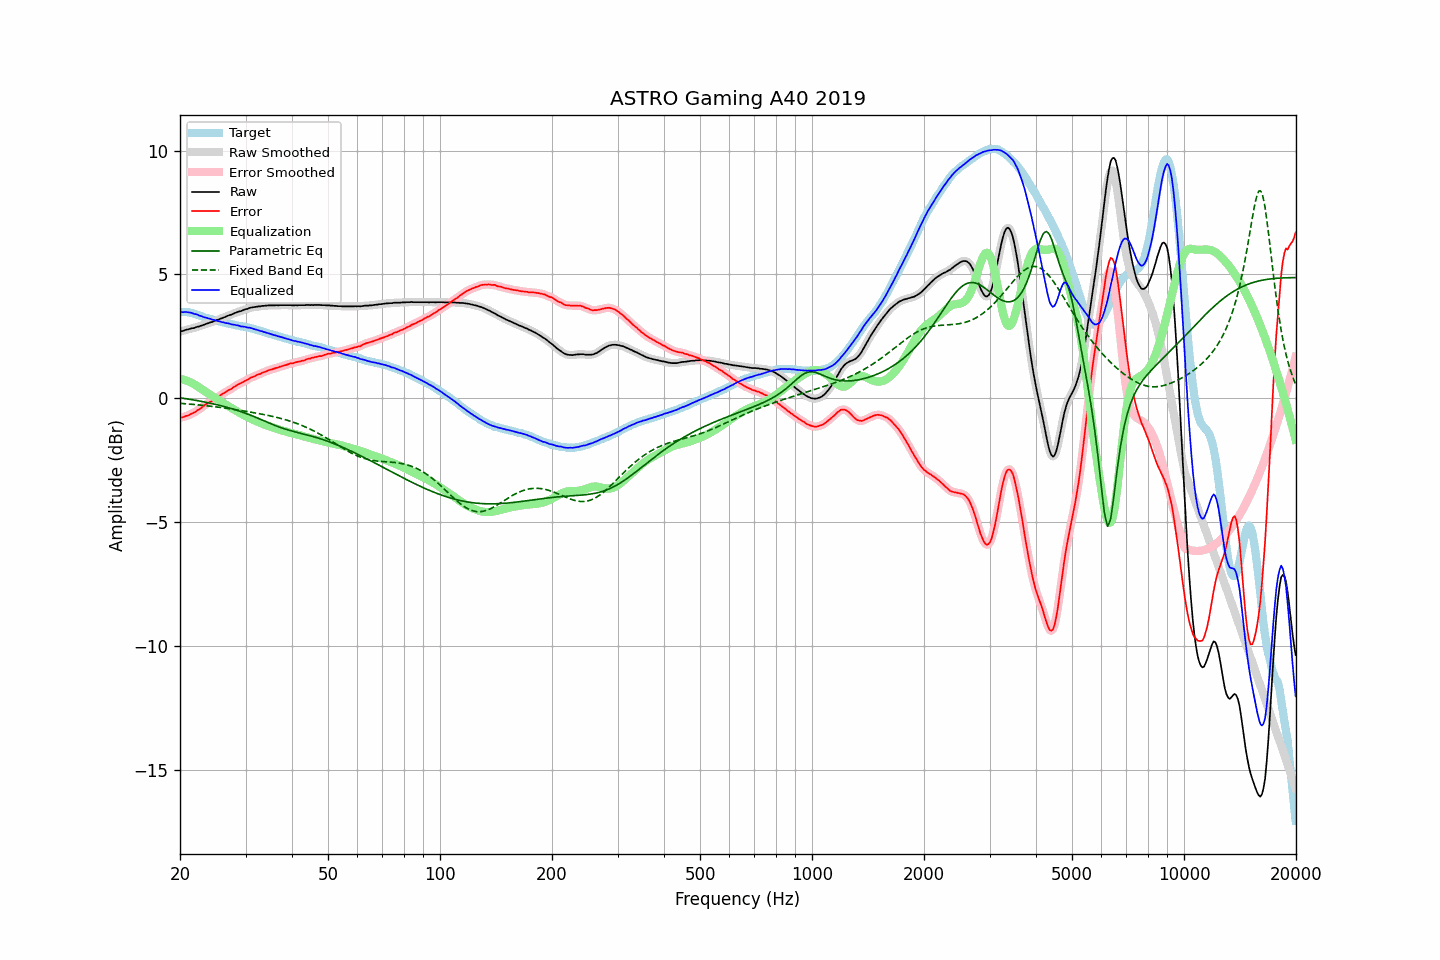

The data file committed next to this chart (first rows):
frequency, raw, error, smoothed, error_smoothed, equalization, parametric_eq, fixed_band_eq, equalized_raw, equalized_smoothed, target
20.00, 2.70, -0.78, 2.70, -0.78, 0.78, 0.02, -0.20, 3.48, 3.48, 3.48
20.20, 2.71, -0.77, 2.71, -0.77, 0.77, 0.01, -0.21, 3.48, 3.48, 3.48
20.40, 2.72, -0.76, 2.73, -0.75, 0.75, 0.00, -0.21, 3.48, 3.48, 3.48
20.61, 2.75, -0.73, 2.75, -0.74, 0.74, -0.01, -0.22, 3.49, 3.48, 3.48
20.81, 2.77, -0.71, 2.77, -0.71, 0.71, -0.02, -0.22, 3.49, 3.48, 3.48
21.02, 2.78, -0.70, 2.79, -0.69, 0.69, -0.03, -0.23, 3.47, 3.48, 3.48
21.23, 2.80, -0.66, 2.80, -0.66, 0.66, -0.04, -0.23, 3.46, 3.46, 3.46
21.44, 2.82, -0.63, 2.82, -0.63, 0.63, -0.05, -0.24, 3.45, 3.45, 3.45
21.66, 2.83, -0.60, 2.83, -0.60, 0.60, -0.06, -0.24, 3.43, 3.43, 3.43
21.87, 2.84, -0.57, 2.85, -0.56, 0.56, -0.07, -0.25, 3.41, 3.41, 3.41
22.09, 2.87, -0.53, 2.87, -0.53, 0.52, -0.08, -0.26, 3.40, 3.39, 3.40
22.31, 2.89, -0.48, 2.89, -0.49, 0.48, -0.10, -0.26, 3.37, 3.37, 3.37
22.54, 2.90, -0.45, 2.91, -0.44, 0.44, -0.11, -0.27, 3.34, 3.35, 3.35
22.76, 2.93, -0.40, 2.93, -0.40, 0.39, -0.12, -0.28, 3.33, 3.32, 3.33
22.99, 2.95, -0.35, 2.95, -0.35, 0.35, -0.13, -0.28, 3.30, 3.30, 3.30
23.22, 2.97, -0.30, 2.98, -0.30, 0.30, -0.15, -0.29, 3.28, 3.28, 3.27
23.45, 3.00, -0.25, 3.00, -0.25, 0.26, -0.16, -0.30, 3.26, 3.26, 3.25
23.69, 3.02, -0.22, 3.02, -0.21, 0.22, -0.17, -0.30, 3.24, 3.24, 3.24
23.92, 3.04, -0.17, 3.04, -0.18, 0.18, -0.19, -0.31, 3.22, 3.22, 3.22
24.16, 3.07, -0.13, 3.07, -0.14, 0.13, -0.20, -0.32, 3.21, 3.20, 3.21
24.40, 3.08, -0.10, 3.09, -0.10, 0.09, -0.21, -0.33, 3.18, 3.18, 3.19
24.65, 3.11, -0.05, 3.11, -0.06, 0.05, -0.23, -0.34, 3.17, 3.16, 3.17
24.89, 3.13, -0.01, 3.13, -0.01, 0.01, -0.24, -0.34, 3.15, 3.15, 3.15
25.14, 3.16, 0.03, 3.16, 0.03, -0.03, -0.26, -0.35, 3.13, 3.13, 3.13
25.39, 3.18, 0.07, 3.18, 0.07, -0.07, -0.28, -0.36, 3.11, 3.11, 3.11
25.65, 3.21, 0.11, 3.21, 0.11, -0.11, -0.29, -0.37, 3.10, 3.10, 3.10
25.91, 3.23, 0.16, 3.23, 0.15, -0.15, -0.31, -0.38, 3.08, 3.08, 3.07
26.16, 3.26, 0.20, 3.26, 0.20, -0.19, -0.33, -0.39, 3.07, 3.06, 3.06
26.43, 3.28, 0.23, 3.28, 0.24, -0.23, -0.34, -0.40, 3.05, 3.05, 3.05
26.69, 3.31, 0.28, 3.31, 0.28, -0.27, -0.36, -0.41, 3.04, 3.04, 3.03
26.96, 3.34, 0.32, 3.34, 0.31, -0.32, -0.38, -0.41, 3.03, 3.02, 3.02
27.23, 3.36, 0.35, 3.36, 0.35, -0.36, -0.40, -0.42, 3.01, 3.01, 3.01
27.50, 3.38, 0.38, 3.39, 0.39, -0.39, -0.42, -0.43, 2.99, 2.99, 3.00
27.77, 3.41, 0.43, 3.41, 0.43, -0.43, -0.44, -0.44, 2.98, 2.98, 2.98
28.05, 3.44, 0.47, 3.44, 0.47, -0.47, -0.46, -0.45, 2.97, 2.97, 2.97
28.33, 3.46, 0.51, 3.47, 0.52, -0.51, -0.48, -0.46, 2.95, 2.96, 2.95
28.62, 3.49, 0.55, 3.49, 0.55, -0.55, -0.50, -0.47, 2.94, 2.94, 2.94
28.90, 3.51, 0.59, 3.51, 0.59, -0.58, -0.52, -0.48, 2.93, 2.92, 2.93
29.19, 3.52, 0.62, 3.53, 0.62, -0.62, -0.54, -0.50, 2.90, 2.91, 2.90
29.48, 3.55, 0.65, 3.55, 0.65, -0.66, -0.56, -0.51, 2.90, 2.90, 2.90
29.78, 3.58, 0.69, 3.58, 0.68, -0.69, -0.59, -0.52, 2.89, 2.89, 2.89
30.08, 3.60, 0.72, 3.60, 0.72, -0.72, -0.61, -0.53, 2.88, 2.88, 2.88
30.38, 3.61, 0.75, 3.62, 0.76, -0.76, -0.64, -0.54, 2.86, 2.86, 2.86
30.68, 3.64, 0.79, 3.64, 0.79, -0.79, -0.66, -0.55, 2.85, 2.85, 2.85
30.99, 3.66, 0.83, 3.66, 0.83, -0.82, -0.69, -0.56, 2.84, 2.84, 2.83
31.30, 3.67, 0.85, 3.67, 0.85, -0.85, -0.71, -0.57, 2.82, 2.82, 2.82
31.61, 3.68, 0.88, 3.68, 0.88, -0.88, -0.74, -0.58, 2.80, 2.80, 2.81
31.93, 3.69, 0.91, 3.69, 0.91, -0.91, -0.76, -0.59, 2.78, 2.78, 2.78
32.24, 3.70, 0.95, 3.70, 0.94, -0.94, -0.79, -0.61, 2.76, 2.76, 2.75
32.57, 3.71, 0.97, 3.71, 0.97, -0.97, -0.82, -0.62, 2.74, 2.74, 2.74
32.89, 3.71, 0.98, 3.72, 1.00, -1.00, -0.85, -0.63, 2.72, 2.72, 2.73
33.22, 3.73, 1.03, 3.73, 1.02, -1.02, -0.87, -0.64, 2.71, 2.70, 2.70
33.55, 3.73, 1.04, 3.73, 1.05, -1.05, -0.90, -0.66, 2.68, 2.68, 2.69
33.89, 3.74, 1.08, 3.74, 1.08, -1.08, -0.93, -0.67, 2.67, 2.67, 2.67
34.23, 3.74, 1.10, 3.74, 1.10, -1.10, -0.96, -0.68, 2.64, 2.64, 2.64
34.57, 3.75, 1.13, 3.75, 1.13, -1.12, -0.99, -0.70, 2.63, 2.63, 2.62
34.92, 3.75, 1.15, 3.75, 1.15, -1.15, -1.01, -0.71, 2.61, 2.61, 2.60
35.27, 3.75, 1.16, 3.75, 1.17, -1.17, -1.04, -0.72, 2.58, 2.58, 2.59
35.62, 3.75, 1.19, 3.75, 1.19, -1.19, -1.07, -0.74, 2.56, 2.56, 2.57
35.97, 3.75, 1.21, 3.75, 1.21, -1.21, -1.09, -0.75, 2.54, 2.54, 2.54
... 635 more rows
